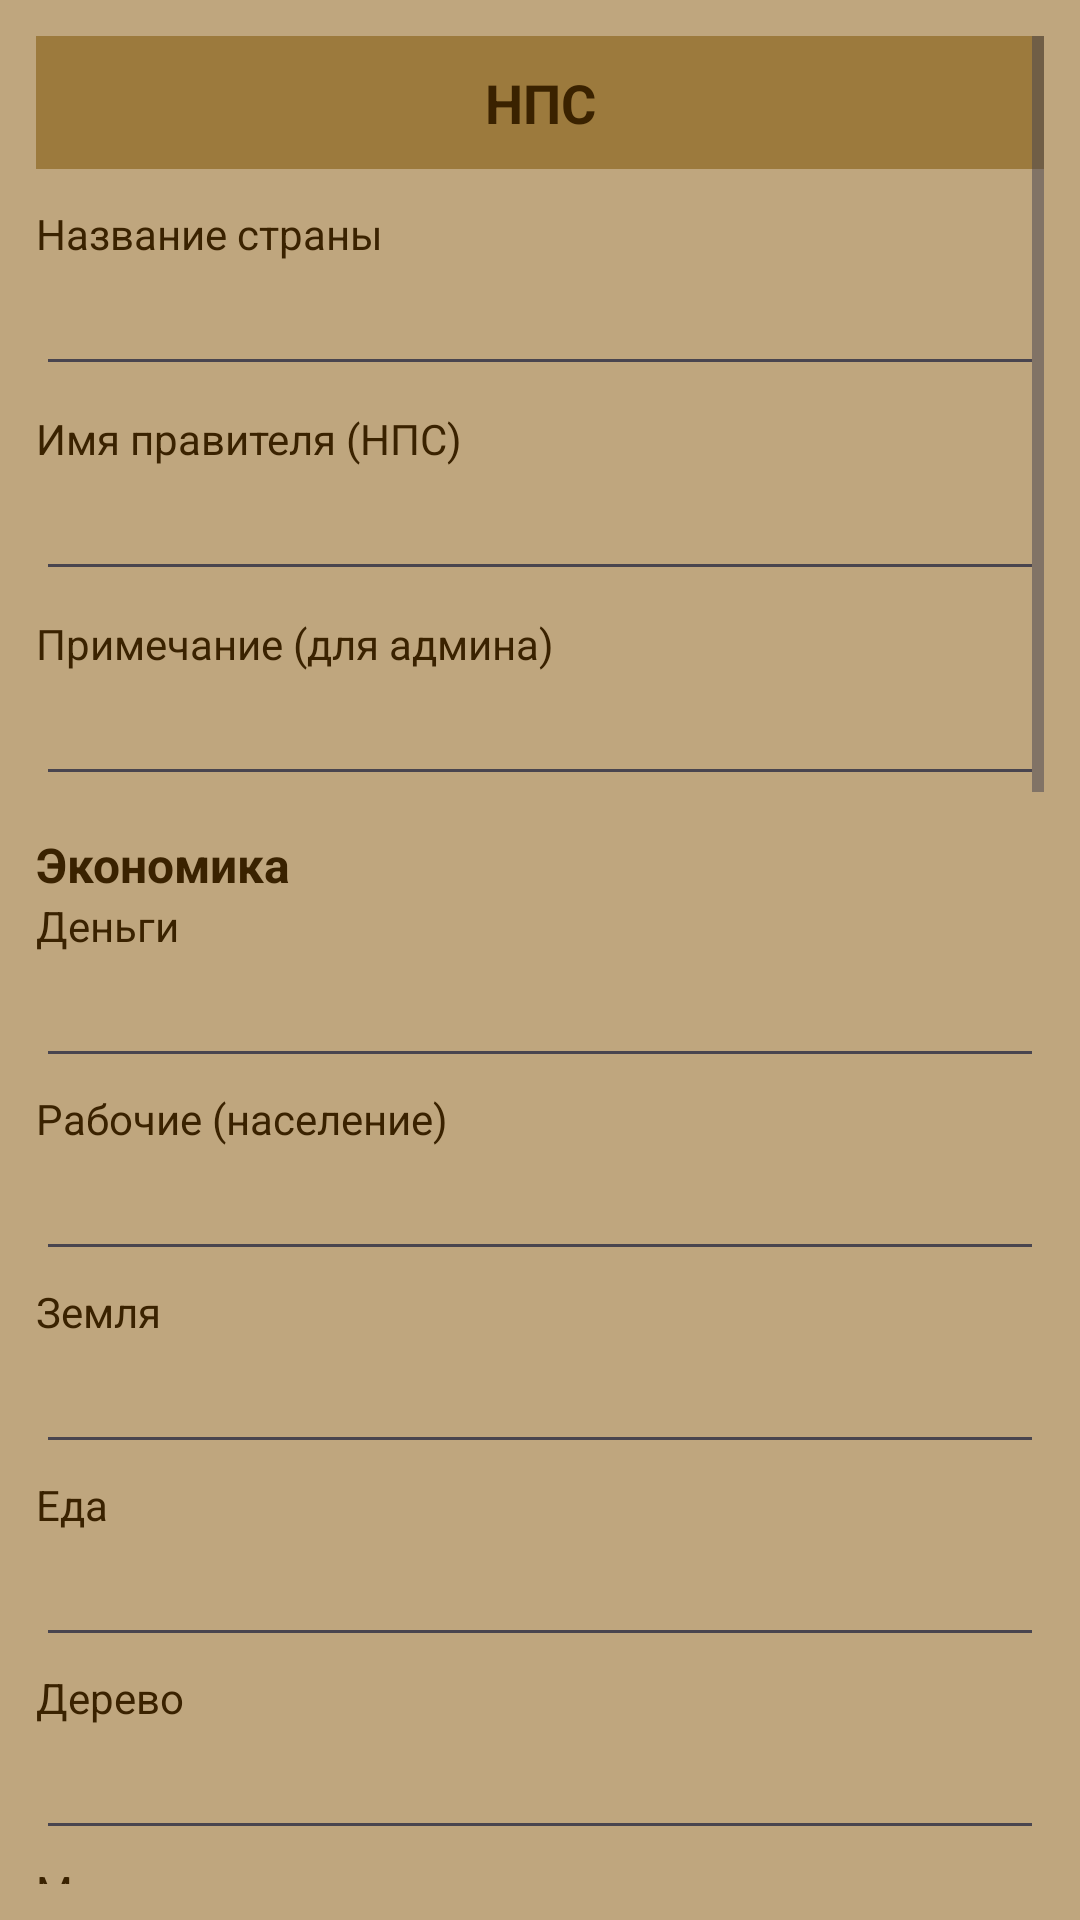

Layout XML and referenced resources for this Android screen:
<!-- AndroidManifest.xml: application theme Theme.Derzhava -->
<!-- res/layout/fragment_admin_npc_details.xml -->
<?xml version="1.0" encoding="utf-8"?>
<ScrollView xmlns:android="http://schemas.android.com/apk/res/android"
    android:id="@+id/root"
    android:layout_width="match_parent"
    android:layout_height="match_parent"
    android:background="@color/derzhava_bg"
    android:padding="12dp">

    <LinearLayout
        android:layout_width="match_parent"
        android:layout_height="wrap_content"
        android:orientation="vertical">

        
        <TextView
            android:id="@+id/tvTitle"
            android:layout_width="match_parent"
            android:layout_height="wrap_content"
            android:background="@color/derzhava_header"
            android:gravity="center"
            android:paddingVertical="10dp"
            android:text="НПС"
            android:textColor="@color/derzhava_text_dark"
            android:textSize="18sp"
            android:textStyle="bold" />

        
        <TextView
            android:layout_width="match_parent"
            android:layout_height="wrap_content"
            android:layout_marginTop="12dp"
            android:text="Название страны"
            android:textColor="@color/derzhava_text_dark" />

        <EditText
            android:id="@+id/etCountryName"
            android:layout_width="match_parent"
            android:layout_height="wrap_content" />

        <TextView
            android:layout_width="match_parent"
            android:layout_height="wrap_content"
            android:layout_marginTop="8dp"
            android:text="Имя правителя (НПС)"
            android:textColor="@color/derzhava_text_dark" />

        <EditText
            android:id="@+id/etRulerName"
            android:layout_width="match_parent"
            android:layout_height="wrap_content" />

        <TextView
            android:layout_width="match_parent"
            android:layout_height="wrap_content"
            android:layout_marginTop="8dp"
            android:text="Примечание (для админа)"
            android:textColor="@color/derzhava_text_dark" />

        <EditText
            android:id="@+id/etNpcNote"
            android:layout_width="match_parent"
            android:layout_height="wrap_content" />

        
        <TextView
            android:layout_width="match_parent"
            android:layout_height="wrap_content"
            android:layout_marginTop="12dp"
            android:text="Экономика"
            android:textColor="@color/derzhava_text_dark"
            android:textSize="16sp"
            android:textStyle="bold" />

        <TextView
            android:layout_width="match_parent"
            android:layout_height="wrap_content"
            android:text="Деньги"
            android:textColor="@color/derzhava_text_dark" />

        <EditText
            android:id="@+id/etMoney"
            android:layout_width="match_parent"
            android:layout_height="wrap_content"
            android:inputType="number" />

        <TextView
            android:layout_width="match_parent"
            android:layout_height="wrap_content"
            android:layout_marginTop="4dp"
            android:text="Рабочие (население)"
            android:textColor="@color/derzhava_text_dark" />

        <EditText
            android:id="@+id/etWorkers"
            android:layout_width="match_parent"
            android:layout_height="wrap_content"
            android:inputType="number" />

        <TextView
            android:layout_width="match_parent"
            android:layout_height="wrap_content"
            android:layout_marginTop="4dp"
            android:text="Земля"
            android:textColor="@color/derzhava_text_dark" />

        <EditText
            android:id="@+id/etLand"
            android:layout_width="match_parent"
            android:layout_height="wrap_content"
            android:inputType="number" />

        <TextView
            android:layout_width="match_parent"
            android:layout_height="wrap_content"
            android:layout_marginTop="4dp"
            android:text="Еда"
            android:textColor="@color/derzhava_text_dark" />

        <EditText
            android:id="@+id/etFood"
            android:layout_width="match_parent"
            android:layout_height="wrap_content"
            android:inputType="number" />

        <TextView
            android:layout_width="match_parent"
            android:layout_height="wrap_content"
            android:layout_marginTop="4dp"
            android:text="Дерево"
            android:textColor="@color/derzhava_text_dark" />

        <EditText
            android:id="@+id/etWood"
            android:layout_width="match_parent"
            android:layout_height="wrap_content"
            android:inputType="number" />

        <TextView
            android:layout_width="match_parent"
            android:layout_height="wrap_content"
            android:layout_marginTop="4dp"
            android:text="Минералы"
            android:textColor="@color/derzhava_text_dark" />

        <EditText
            android:id="@+id/etMineral"
            android:layout_width="match_parent"
            android:layout_height="wrap_content"
            android:inputType="number" />

        
        <TextView
            android:layout_width="match_parent"
            android:layout_height="wrap_content"
            android:layout_marginTop="12dp"
            android:text="Здания"
            android:textColor="@color/derzhava_text_dark"
            android:textSize="16sp"
            android:textStyle="bold" />

        <TextView
            android:layout_width="match_parent"
            android:layout_height="wrap_content"
            android:text="Комбинат (domik1)"
            android:textColor="@color/derzhava_text_dark" />

        <EditText
            android:id="@+id/etDom1"
            android:layout_width="match_parent"
            android:layout_height="wrap_content"
            android:inputType="number" />

        <TextView
            android:layout_width="match_parent"
            android:layout_height="wrap_content"
            android:text="Городок (domik2)"
            android:textColor="@color/derzhava_text_dark" />

        <EditText
            android:id="@+id/etDom2"
            android:layout_width="match_parent"
            android:layout_height="wrap_content"
            android:inputType="number" />

        <TextView
            android:layout_width="match_parent"
            android:layout_height="wrap_content"
            android:text="Командный центр (domik3)"
            android:textColor="@color/derzhava_text_dark" />

        <EditText
            android:id="@+id/etDom3"
            android:layout_width="match_parent"
            android:layout_height="wrap_content"
            android:inputType="number" />

        <TextView
            android:layout_width="match_parent"
            android:layout_height="wrap_content"
            android:text="Военная база (domik4)"
            android:textColor="@color/derzhava_text_dark" />

        <EditText
            android:id="@+id/etDom4"
            android:layout_width="match_parent"
            android:layout_height="wrap_content"
            android:inputType="number" />

        <TextView
            android:layout_width="match_parent"
            android:layout_height="wrap_content"
            android:text="Периметр (domik5)"
            android:textColor="@color/derzhava_text_dark" />

        <EditText
            android:id="@+id/etDom5"
            android:layout_width="match_parent"
            android:layout_height="wrap_content"
            android:inputType="number" />

        <TextView
            android:layout_width="match_parent"
            android:layout_height="wrap_content"
            android:text="Биржа (domik6)"
            android:textColor="@color/derzhava_text_dark" />

        <EditText
            android:id="@+id/etDom6"
            android:layout_width="match_parent"
            android:layout_height="wrap_content"
            android:inputType="number" />

        <TextView
            android:layout_width="match_parent"
            android:layout_height="wrap_content"
            android:text="Сторожевая башня (domik7)"
            android:textColor="@color/derzhava_text_dark" />

        <EditText
            android:id="@+id/etDom7"
            android:layout_width="match_parent"
            android:layout_height="wrap_content"
            android:inputType="number" />

        
        <TextView
            android:layout_width="match_parent"
            android:layout_height="wrap_content"
            android:layout_marginTop="12dp"
            android:text="Армия"
            android:textColor="@color/derzhava_text_dark"
            android:textSize="16sp"
            android:textStyle="bold" />

        <TextView
            android:layout_width="match_parent"
            android:layout_height="wrap_content"
            android:text="Пехота"
            android:textColor="@color/derzhava_text_dark" />

        <EditText
            android:id="@+id/etInfantry"
            android:layout_width="match_parent"
            android:layout_height="wrap_content"
            android:inputType="number" />

        <TextView
            android:layout_width="match_parent"
            android:layout_height="wrap_content"
            android:text="Казаки"
            android:textColor="@color/derzhava_text_dark" />

        <EditText
            android:id="@+id/etCossacks"
            android:layout_width="match_parent"
            android:layout_height="wrap_content"
            android:inputType="number" />

        <TextView
            android:layout_width="match_parent"
            android:layout_height="wrap_content"
            android:text="Гвардия"
            android:textColor="@color/derzhava_text_dark" />

        <EditText
            android:id="@+id/etGuards"
            android:layout_width="match_parent"
            android:layout_height="wrap_content"
            android:inputType="number" />

        <TextView
            android:layout_width="match_parent"
            android:layout_height="wrap_content"
            android:text="Катапульты"
            android:textColor="@color/derzhava_text_dark" />

        <EditText
            android:id="@+id/etCatapults"
            android:layout_width="match_parent"
            android:layout_height="wrap_content"
            android:inputType="number" />

        
        <Button
            android:id="@+id/btnSave"
            style="@style/Derzhava.Button"
            android:layout_width="match_parent"
            android:layout_height="wrap_content"
            android:layout_marginTop="16dp"
            android:text="Сохранить" />
<Button
    android:id="@+id/btnNpcMarket"
    style="@style/Derzhava.Button"
    android:layout_width="match_parent"
    android:layout_height="wrap_content"
    android:layout_marginTop="8dp"
    android:text="Товары на бирже" />
        <Button
            android:id="@+id/btnBackToAdmin"
            style="@style/Derzhava.Button"
            android:layout_width="match_parent"
            android:layout_height="wrap_content"
            android:layout_marginTop="8dp"
            android:text="Вернуться в админку" />

    </LinearLayout>
</ScrollView>
<!-- resources referenced by this layout -->
<resources>
  <color name="derzhava_bg">#BFA67E</color>
  <color name="derzhava_header">#9C7A3D</color>
  <color name="derzhava_text_dark">#3A2200</color>
  <style name="Derzhava.Button">
          <item name="android:background">@drawable/bg_derzhava_button</item>
          <item name="android:textColor">@color/derzhava_text_light</item>
          <item name="android:textAllCaps">false</item>
          <item name="android:textSize">14sp</item>
          <item name="android:gravity">center</item>
          <item name="android:minHeight">40dp</item>
      </style>
  <style name="Theme.Derzhava" parent="Base.Theme.Derzhava" />
  <!-- drawable bg_derzhava_button (drawable) -->
  <?xml version="1.0" encoding="utf-8"?>
  <ripple xmlns:android="http://schemas.android.com/apk/res/android"
      android:color="#40FFFFFF">
  
      <item android:drawable="@drawable/bg_derzhava_button_base" />
  
  </ripple>
  <color name="derzhava_text_light">#FFFFFF</color>
  <style name="Base.Theme.Derzhava" parent="Theme.Material3.DayNight.NoActionBar">
          
          
      </style>
  <!-- drawable bg_derzhava_button_base (drawable) -->
  <?xml version="1.0" encoding="utf-8"?>
  <shape xmlns:android="http://schemas.android.com/apk/res/android">
      
      <corners android:radius="10dp" />
  
      
      <solid android:color="@color/derzhava_button" />
  
      
      <padding
          android:left="8dp"
          android:top="8dp"
          android:right="8dp"
          android:bottom="8dp" />
  
      
      <stroke
          android:width="1dp"
          android:color="#403000" />
  </shape>
  <color name="derzhava_button">#5C3CA6</color>
</resources>
